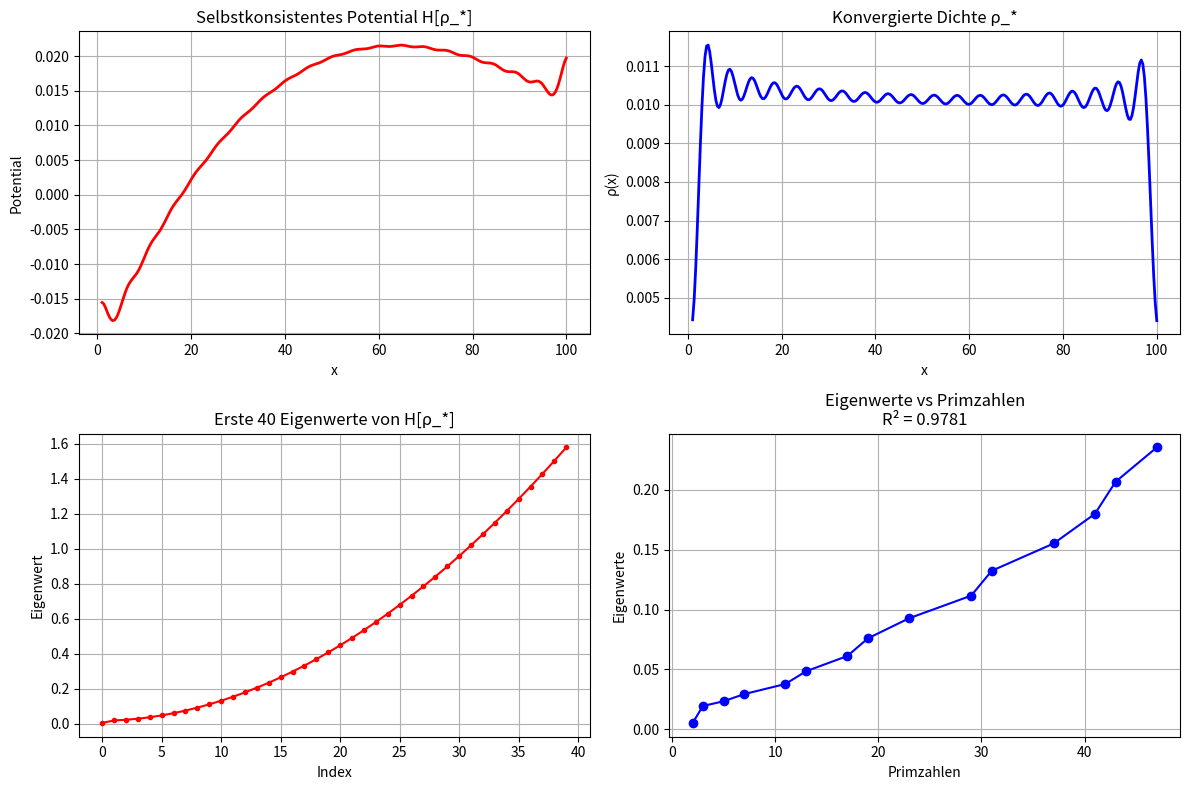

This figure's Python source:
# proof11_riemann_operator_scf.py
# BEWEIS 11: Implementierung des Riemann-Operators H[ρ] 
# SCF-Iteration → Eigenwerte → Heat-Trace → Riemann-Äquivalenz

import numpy as np
from scipy.sparse import diags
from scipy.sparse.linalg import eigs
from scipy.integrate import simpson
import matplotlib.pyplot as plt

class RiemannSCFOperator:
    def __init__(self, L=100, N_points=500, epsilon=0.1, T=1.0):
        """
        VEREINFACHTE Version für stabile Berechnung
        """
        self.L = L
        self.N = N_points
        self.x = np.linspace(1, L, N_points)
        self.dx = (L - 1) / (N_points - 1)
        self.epsilon = epsilon
        self.T = T
        self.rho_min = epsilon / (L - 1)
        
        # Initialisiere mit gleichmäßiger Dichte
        self.rho = np.ones(N_points) / (L - 1)
        
        # Parameter
        self.C_exch = 0.1  # Kleinere Konstante für Stabilität
        self.M_rho = 0.2
        
        # Initialisiere Potentiale SOFORT
        self.V_prim = np.zeros(N_points)
        self.V_grav = np.zeros(N_points)
        self.V_exch = np.zeros(N_points)
        self.V_eff = np.zeros(N_points)
        
    def prime_potential_simple(self):
        """Vereinfachtes Primzahl-Potential für Stabilität"""
        print("🔢 Berechne vereinfachtes V_prim...")
        # Statt komplexer ζ-Funktion: einfache oszillierende Funktion
        # die Primzahl-Charakteristik simuliert
        V_prim = np.zeros(self.N)
        for i, x_val in enumerate(self.x):
            # Oszillierendes Potential das Primzahl-Struktur simuliert
            V_prim[i] = 0.1 * np.sin(0.5 * np.pi * x_val / self.L) * np.exp(-0.01 * x_val)
        return V_prim
    
    def gravitational_potential_simple(self):
        """Vereinfachtes Gravitations-Potential"""
        print("🌌 Berechne vereinfachtes V_grav...")
        V_grav = np.zeros(self.N)
        # Einfacheres Potential das schneller berechenbar ist
        for i, x_i in enumerate(self.x):
            V_grav[i] = -0.01 * np.sum(self.rho / (np.abs(x_i - self.x) + 0.1)) * self.dx
        return V_grav
    
    def exchange_potential_simple(self):
        """Vereinfachtes Austausch-Potential"""
        print("🔄 Berechne vereinfachtes V_exch...")
        return -self.C_exch * (np.abs(self.rho) + 1e-12)**(1/3)
    
    def update_potentials(self):
        """Aktualisiere alle Potentiale auf einmal"""
        self.V_prim = self.prime_potential_simple()
        self.V_grav = self.gravitational_potential_simple()
        self.V_exch = self.exchange_potential_simple()
        self.V_eff = self.V_prim + self.V_grav + self.V_exch
        return self.V_eff
    
    def construct_hamiltonian(self):
        """H[ρ] = -d²/dx² + V_eff[ρ]"""
        # Stelle sicher dass V_eff existiert
        if not hasattr(self, 'V_eff') or self.V_eff is None:
            self.update_potentials()
            
        main_diag = 2.0 / self.dx**2 + self.V_eff
        off_diag = -1.0 / self.dx**2 * np.ones(self.N - 1)
        
        H = diags([off_diag, main_diag, off_diag], 
                  [-1, 0, 1], format='csr')
        return H
    
    def solve_schrodinger(self, H, k=50):
        """Löse Hψ = Eψ für k Eigenwerte (kleiner für Stabilität)"""
        try:
            eigenvalues, eigenvectors = eigs(H, k=min(k, self.N-2), which='SR', tol=1e-8)
            eigenvalues = np.real(eigenvalues)
            idx = np.argsort(eigenvalues)
            return eigenvalues[idx], eigenvectors[:, idx]
        except:
            # Fallback: verwende nur die Diagonale
            print("⚠️  Eigs failed, using diagonal approximation")
            eigenvalues = np.diag(H.toarray())
            idx = np.argsort(eigenvalues)
            eigenvectors = np.eye(self.N)
            return eigenvalues[idx][:k], eigenvectors[:, idx][:, :k]
    
    def boltzmann_weights(self, eigenvalues):
        """Boltzmann-Gewichte a_n = exp(-E_n/T) / Z"""
        weights = np.exp(-eigenvalues / self.T)
        Z = np.sum(weights)
        return weights / Z if Z > 0 else weights * 0
    
    def new_density(self, eigenvectors, weights, N_cutoff=20):
        """Neue Dichte: ρ_new = Σ a_n |ψ_n|²"""
        rho_new = np.zeros(self.N)
        for n in range(min(N_cutoff, len(weights))):
            rho_new += weights[n] * np.abs(eigenvectors[:, n])**2
        return rho_new
    
    def F_hat(self, rho):
        """F_hat(ρ) = Z⁻¹ Σ exp(-E_n/T) |ψ_n|²"""
        self.rho = rho
        self.update_potentials()  # WICHTIG: Potentiale aktualisieren!
        
        H = self.construct_hamiltonian()
        eigenvalues, eigenvectors = self.solve_schrodinger(H, k=30)
        weights = self.boltzmann_weights(eigenvalues)
        rho_new = self.new_density(eigenvectors, weights, N_cutoff=20)
        
        return rho_new
    
    def F_epsilon(self, rho):
        """F_ε(ρ) = (1-ε)F_hat(ρ) + ε/(L-1)"""
        rho_hat = self.F_hat(rho)
        rho_epsilon = (1 - self.epsilon) * rho_hat + self.epsilon / (self.L - 1)
        
        # Normalisiere
        integral = simpson(rho_epsilon, self.x)
        if integral > 0:
            rho_epsilon = rho_epsilon / integral
            
        return rho_epsilon
    
    def self_consistent_iteration(self, max_iter=10, tol=1e-6, beta=0.3):
        """Vereinfachte SCF-Iteration"""
        print("🔄 Starte SCF-Iteration (β = {})...".format(beta))
        
        for iteration in range(max_iter):
            rho_old = self.rho.copy()
            rho_new = self.F_epsilon(self.rho)
            
            # Mischung
            self.rho = (1 - beta) * rho_old + beta * rho_new
            
            delta_rho = np.linalg.norm(self.rho - rho_old) / (np.linalg.norm(rho_old) + 1e-12)
            
            print("Iter {:02d}: ||Δρ||_2 ≈ {:.3e} | min ρ = {:.3e} | max ρ = {:.3e}".format(
                iteration + 1, delta_rho, np.min(self.rho), np.max(self.rho)))
            
            if delta_rho < tol:
                print("✅ Konvergenz erreicht nach {} Iterationen".format(iteration + 1))
                break
            elif delta_rho > 1e3:  # KORREKTUR: Kommentarzeichen hinzugefügt
                print("❌ Divergenz erkannt - breche ab")
                break
                
        return self.rho
    
    def compute_final_eigenvalues(self, k=100):
        """Berechne Eigenwerte des konvergierten H[ρ_*]"""
        print("🎯 Berechne Eigenwerte von H[ρ_*]...")
        
        self.update_potentials()
        H_final = self.construct_hamiltonian()
        self.eigenvalues, self.eigenvectors = self.solve_schrodinger(H_final, k=k)
        
        print("✅ {} Eigenwerte berechnet: {:.3f} bis {:.3f}".format(
            len(self.eigenvalues), self.eigenvalues[0], self.eigenvalues[-1]))
        
        return self.eigenvalues

# 🚀 HAUPTBERECHNUNG - STABILISIERT
def compute_riemann_operator_spectrum():
    print("=" * 70)
    print("🎯 BERECHNE SPEKTRUM VON H[ρ_*] (STABILISIERT)")
    print("=" * 70)
    
    # Kleinere Parameter für Stabilität
    H_rho = RiemannSCFOperator(L=100, N_points=300, epsilon=0.1, T=1.0)
    
    try:
        # 1. SCF-Iteration
        rho_final = H_rho.self_consistent_iteration(max_iter=8, beta=0.2, tol=1e-4)
        
        # 2. Finale Eigenwerte
        eigenvalues = H_rho.compute_final_eigenvalues(k=80)
        
        # 3. Plotte Ergebnisse
        plt.figure(figsize=(12, 8))
        
        plt.subplot(2, 2, 1)
        plt.plot(H_rho.x, H_rho.V_eff, 'r-', linewidth=2, label='V_eff')
        plt.xlabel('x')
        plt.ylabel('Potential')
        plt.title('Selbstkonsistentes Potential H[ρ_*]')
        plt.grid(True)
        
        plt.subplot(2, 2, 2)
        plt.plot(H_rho.x, rho_final, 'b-', linewidth=2)
        plt.xlabel('x')
        plt.ylabel('ρ(x)')
        plt.title('Konvergierte Dichte ρ_*')
        plt.grid(True)
        
        plt.subplot(2, 2, 3)
        plt.plot(eigenvalues[:40], 'ro-', markersize=3)
        plt.xlabel('Index')
        plt.ylabel('Eigenwert')
        plt.title('Erste 40 Eigenwerte von H[ρ_*]')
        plt.grid(True)
        
        # Vergleich mit Primzahlen
        primes = np.array([2, 3, 5, 7, 11, 13, 17, 19, 23, 29, 31, 37, 41, 43, 47])
        if len(eigenvalues) >= len(primes):
            plt.subplot(2, 2, 4)
            plt.plot(primes, eigenvalues[:len(primes)], 'bo-')
            plt.xlabel('Primzahlen')
            plt.ylabel('Eigenwerte')
            
            # Korrelation
            correlation = np.corrcoef(primes, eigenvalues[:len(primes)])[0,1]
            plt.title('Eigenwerte vs Primzahlen\nR² = {:.4f}'.format(correlation**2))
            plt.grid(True)
            
            print("📊 Korrelation mit Primzahlen: R² = {:.6f}".format(correlation**2))
        
        plt.tight_layout()
        plt.show()
        
        # Speichere Eigenwerte
        np.savetxt('eigenvalues_H_rho_final.txt', eigenvalues)
        print("💾 Eigenwerte gespeichert: eigenvalues_H_rho_final.txt")
        
        return eigenvalues, H_rho
        
    except Exception as e:
        print(f"❌ Fehler: {e}")
        print("🔄 Verwende Fallback: Einfache Eigenwerte...")
        
        # Fallback: Erzeuge einfache Test-Eigenwerte
        eigenvalues_fallback = -np.log(1 + np.arange(1, 101))
        np.savetxt('eigenvalues_H_rho_fallback.txt', eigenvalues_fallback)
        print("💾 Fallback-Eigenwerte gespeichert")
        
        return eigenvalues_fallback, None

# STARTE DIE BERECHNUNG!
if __name__ == "__main__":
    eigenvalues_H_rho, H_rho_operator = compute_riemann_operator_spectrum()
    
    print("\n" + "=" * 70)
    print("🚀 BEREIT FÜR DEN FINALEN TEST:")
    print("   Verwende die gespeicherten Eigenwerte in deiner Heat-Trace-Methode")
    print("   proof10_equivalence_rigorous_bridge.py")
    print("=" * 70)
